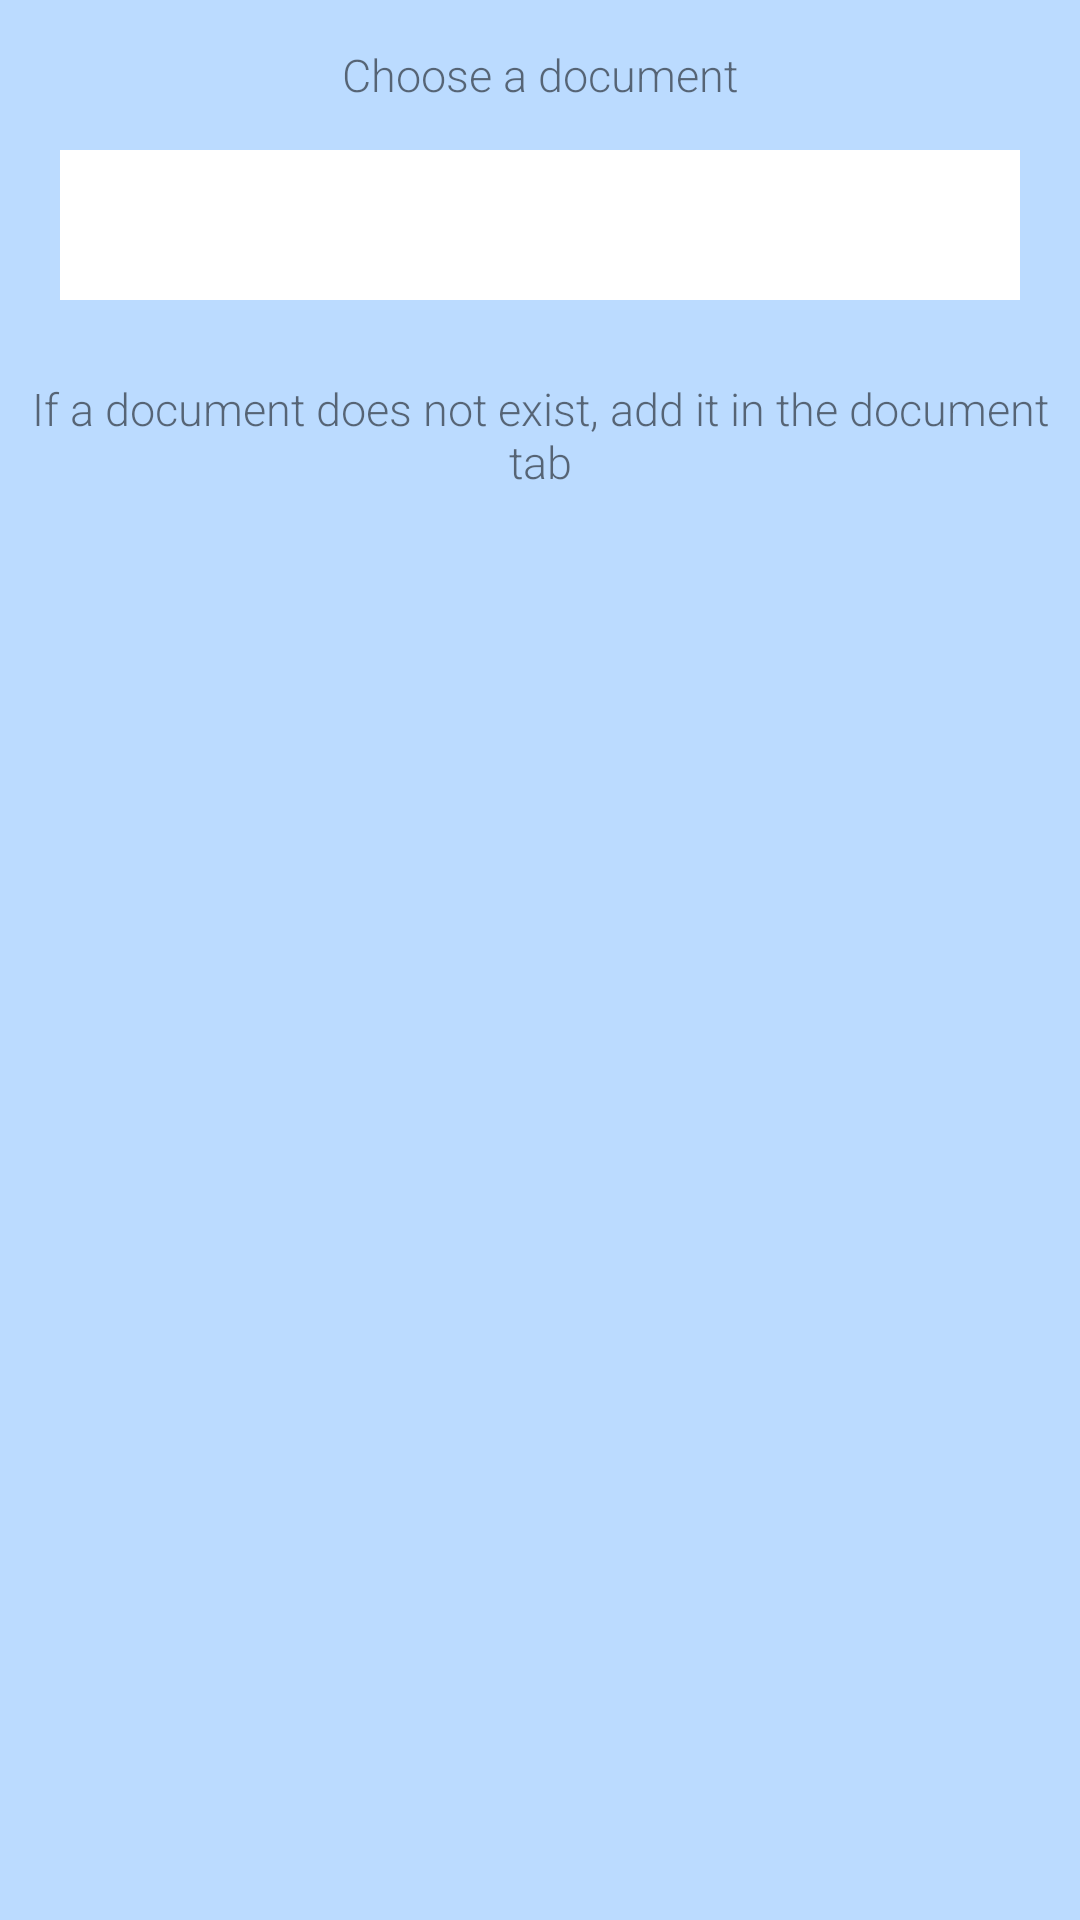

Write the Android layout XML for this screen, with the resource values it uses.
<!-- AndroidManifest.xml: application theme Theme.TravelBuddy -->
<!-- res/layout/dialog_trip_document.xml -->
<LinearLayout xmlns:android="http://schemas.android.com/apk/res/android"
    xmlns:tools="http://schemas.android.com/tools"
    android:orientation="vertical"
    android:layout_width="match_parent"
    android:layout_height="wrap_content"
    android:background="@color/light_blue_bg"
    android:elevation="20dp"
    tools:context=".ui.trip.TripDocumentDialogFragment">

    <TextView
        android:layout_width="match_parent"
        android:layout_height="50dp"
        android:textSize="15sp"
        android:gravity="center"
        android:text="@string/dialog_trip_document_title" />
    <Spinner
        android:id="@+id/trip_document_dialog_spinner"
        android:layout_width="match_parent"
        android:layout_height="50dp"
        android:layout_marginStart="20dp"
        android:layout_marginEnd="20dp"
        android:layout_marginBottom="20dp"
        android:background="@color/white" />
    <TextView
        android:layout_width="match_parent"
        android:layout_height="50dp"
        android:textSize="15sp"
        android:gravity="center"
        android:text="@string/dialog_trip_document_notice" />

</LinearLayout>
<!-- resources referenced by this layout -->
<resources>
  <color name="light_blue_bg">#BBDBFF</color>
  <color name="white">#FFFFFFFF</color>
  <string name="dialog_trip_document_notice">If a document does not exist, add it in the document tab</string>
  <string name="dialog_trip_document_title">Choose a document</string>
  <style name="Theme.TravelBuddy" parent="Theme.MaterialComponents.DayNight.DarkActionBar">
          
          <item name="colorPrimary">@color/primary_blue</item>
          <item name="colorPrimaryVariant">@color/variant_blue</item>
          <item name="colorOnPrimary">@color/white</item>
          
          <item name="colorSecondary">@color/primary_green</item>
          <item name="colorSecondaryVariant">@color/variant_green</item>
          <item name="colorOnSecondary">@color/white</item>
          
          <item name="android:statusBarColor" tools:targetApi="l">?attr/colorPrimaryVariant</item>
          
  
          <item name="android:textViewStyle">@style/RobotoTextViewStyle</item>
          <item name="android:buttonStyle">@style/RobotoButtonStyle</item>
      </style>
  <color name="primary_blue">#00B4D8</color>
  <color name="variant_blue">#0075B5</color>
  <color name="primary_green">#00D894</color>
  <color name="variant_green">#00B542</color>
  <style name="RobotoTextViewStyle" parent="android:Widget.TextView">
          <item name="android:fontFamily">sans-serif-light</item>
      </style>
  <style name="RobotoButtonStyle" parent="android:Widget.Holo.Button">
          <item name="android:fontFamily">sans-serif-light</item>
      </style>
</resources>
